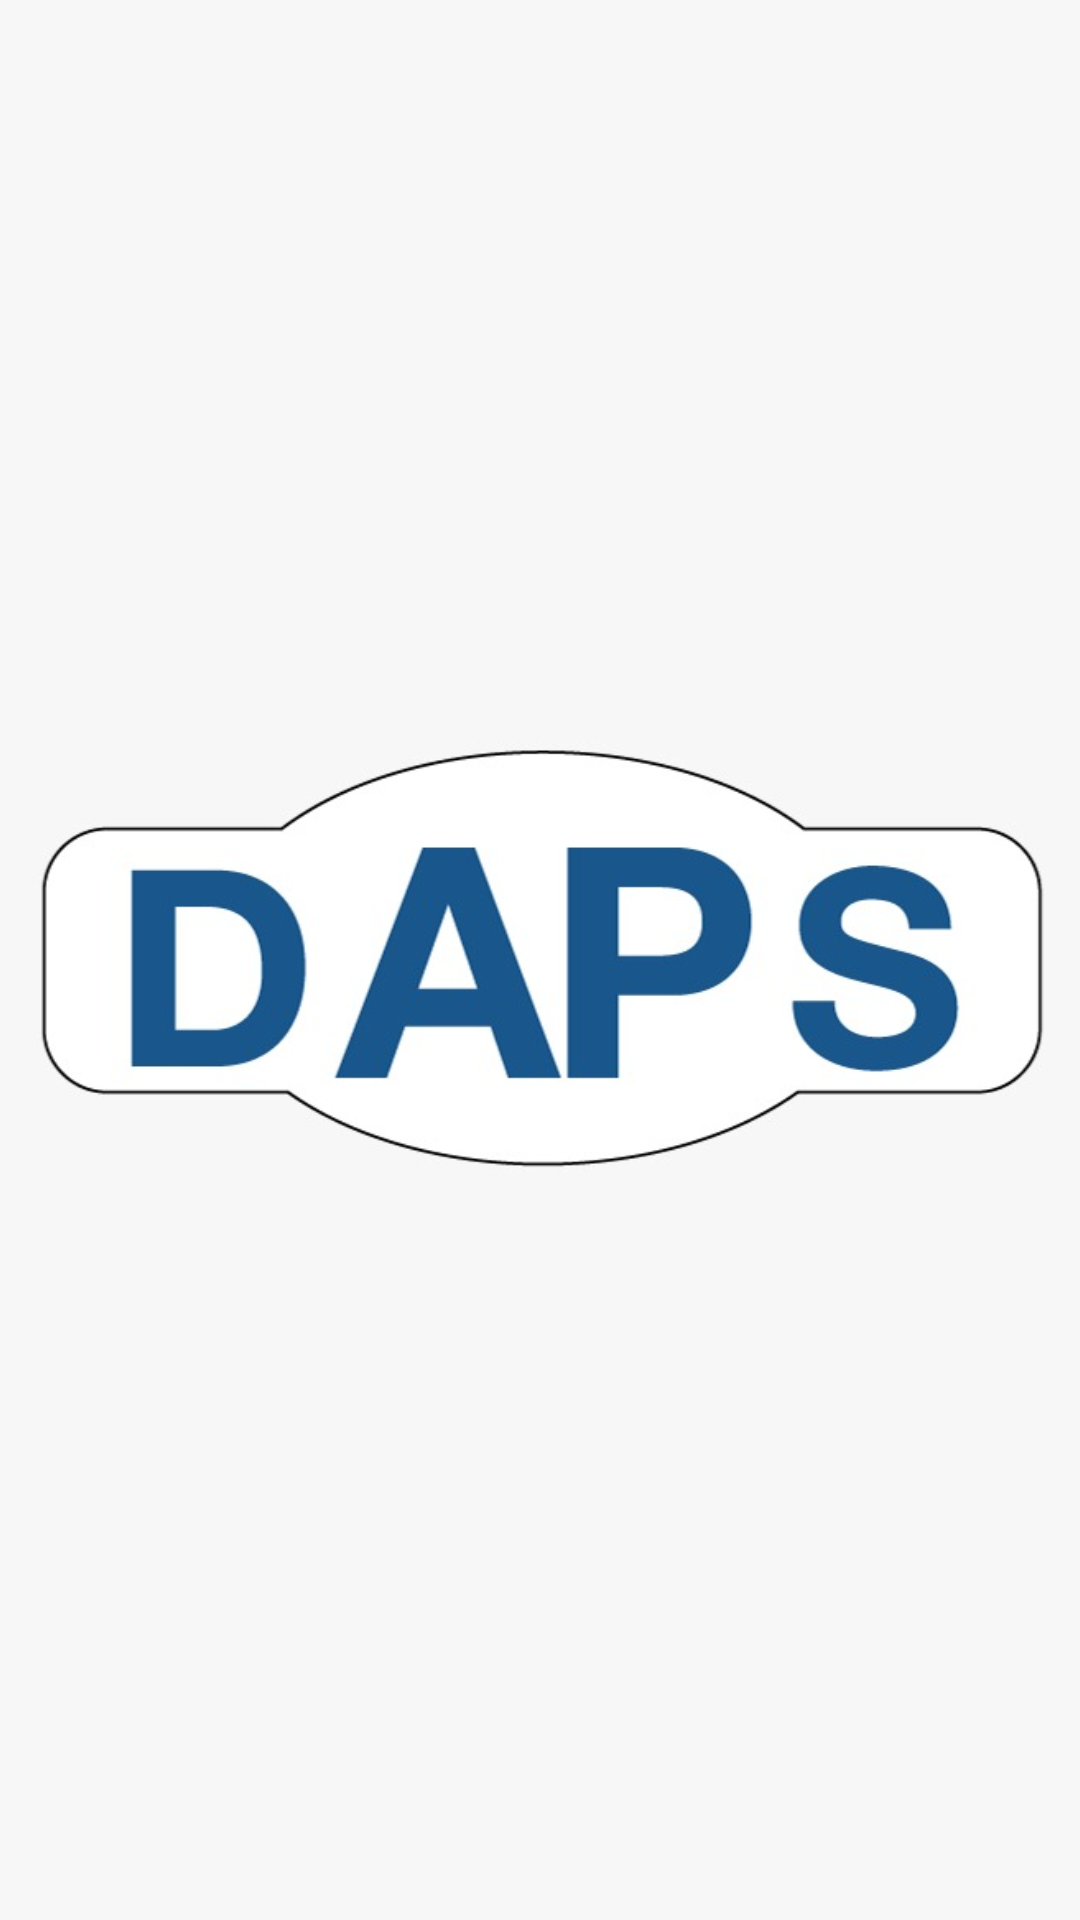

Produce the Android XML layout that renders to this screen, including the resource entries it uses.
<!-- AndroidManifest.xml: application theme AppTheme -->
<!-- res/layout/activity_splash_screen.xml -->
<?xml version="1.0" encoding="utf-8"?>
<androidx.constraintlayout.widget.ConstraintLayout xmlns:android="http://schemas.android.com/apk/res/android"
    xmlns:app="http://schemas.android.com/apk/res-auto"
    xmlns:tools="http://schemas.android.com/tools"
    android:layout_width="match_parent"
    android:layout_height="match_parent"
    android:background="#f7f7f7"
    tools:context="com.abhi.imagesearch.ui.SplashScreen">
    

    <ImageView
        android:id="@+id/imageView"
        android:layout_width="340dp"
        android:layout_height="200dp"
        android:layout_marginBottom="8dp"
        android:layout_marginEnd="8dp"
        android:layout_marginStart="8dp"
        android:layout_marginTop="8dp"
        app:layout_constraintBottom_toBottomOf="parent"
        app:layout_constraintEnd_toEndOf="parent"
        app:layout_constraintStart_toStartOf="parent"
        app:layout_constraintTop_toTopOf="parent"
        app:layout_constraintVertical_bias="0.498"
        app:srcCompat="@drawable/daps" />

</androidx.constraintlayout.widget.ConstraintLayout>
<!-- resources referenced by this layout -->
<resources>
  <!-- drawable daps: jpg bitmap (drawable, 22033 bytes) -->
  <style name="AppTheme" parent="Theme.AppCompat.Light.NoActionBar">
          
          <item name="colorPrimary">@color/colorPrimary</item>
          <item name="colorPrimaryDark">@color/colorPrimaryDark</item>
          <item name="colorAccent">@color/colorAccent</item>
          <item name="android:windowAnimationStyle">@style/CustomActivityAnimation</item>
          <item name="android:navigationBarColor">@color/colorPrimaryDark</item>
  
  
  
  
  
  
  
      </style>
  <color name="colorPrimary">#323639</color>
  <color name="colorPrimaryDark">#a6dcef</color>
  <color name="colorAccent">#366bef</color>
  <style name="CustomActivityAnimation" parent="@android:style/Animation.Activity">
          <item name="android:activityOpenEnterAnimation">@anim/slide_in_right</item>
          <item name="android:activityOpenExitAnimation">@anim/slide_out_left</item>
          <item name="android:activityCloseEnterAnimation">@anim/slide_in_left</item>
          <item name="android:activityCloseExitAnimation">@anim/slide_out_right</item>
      </style>
</resources>
